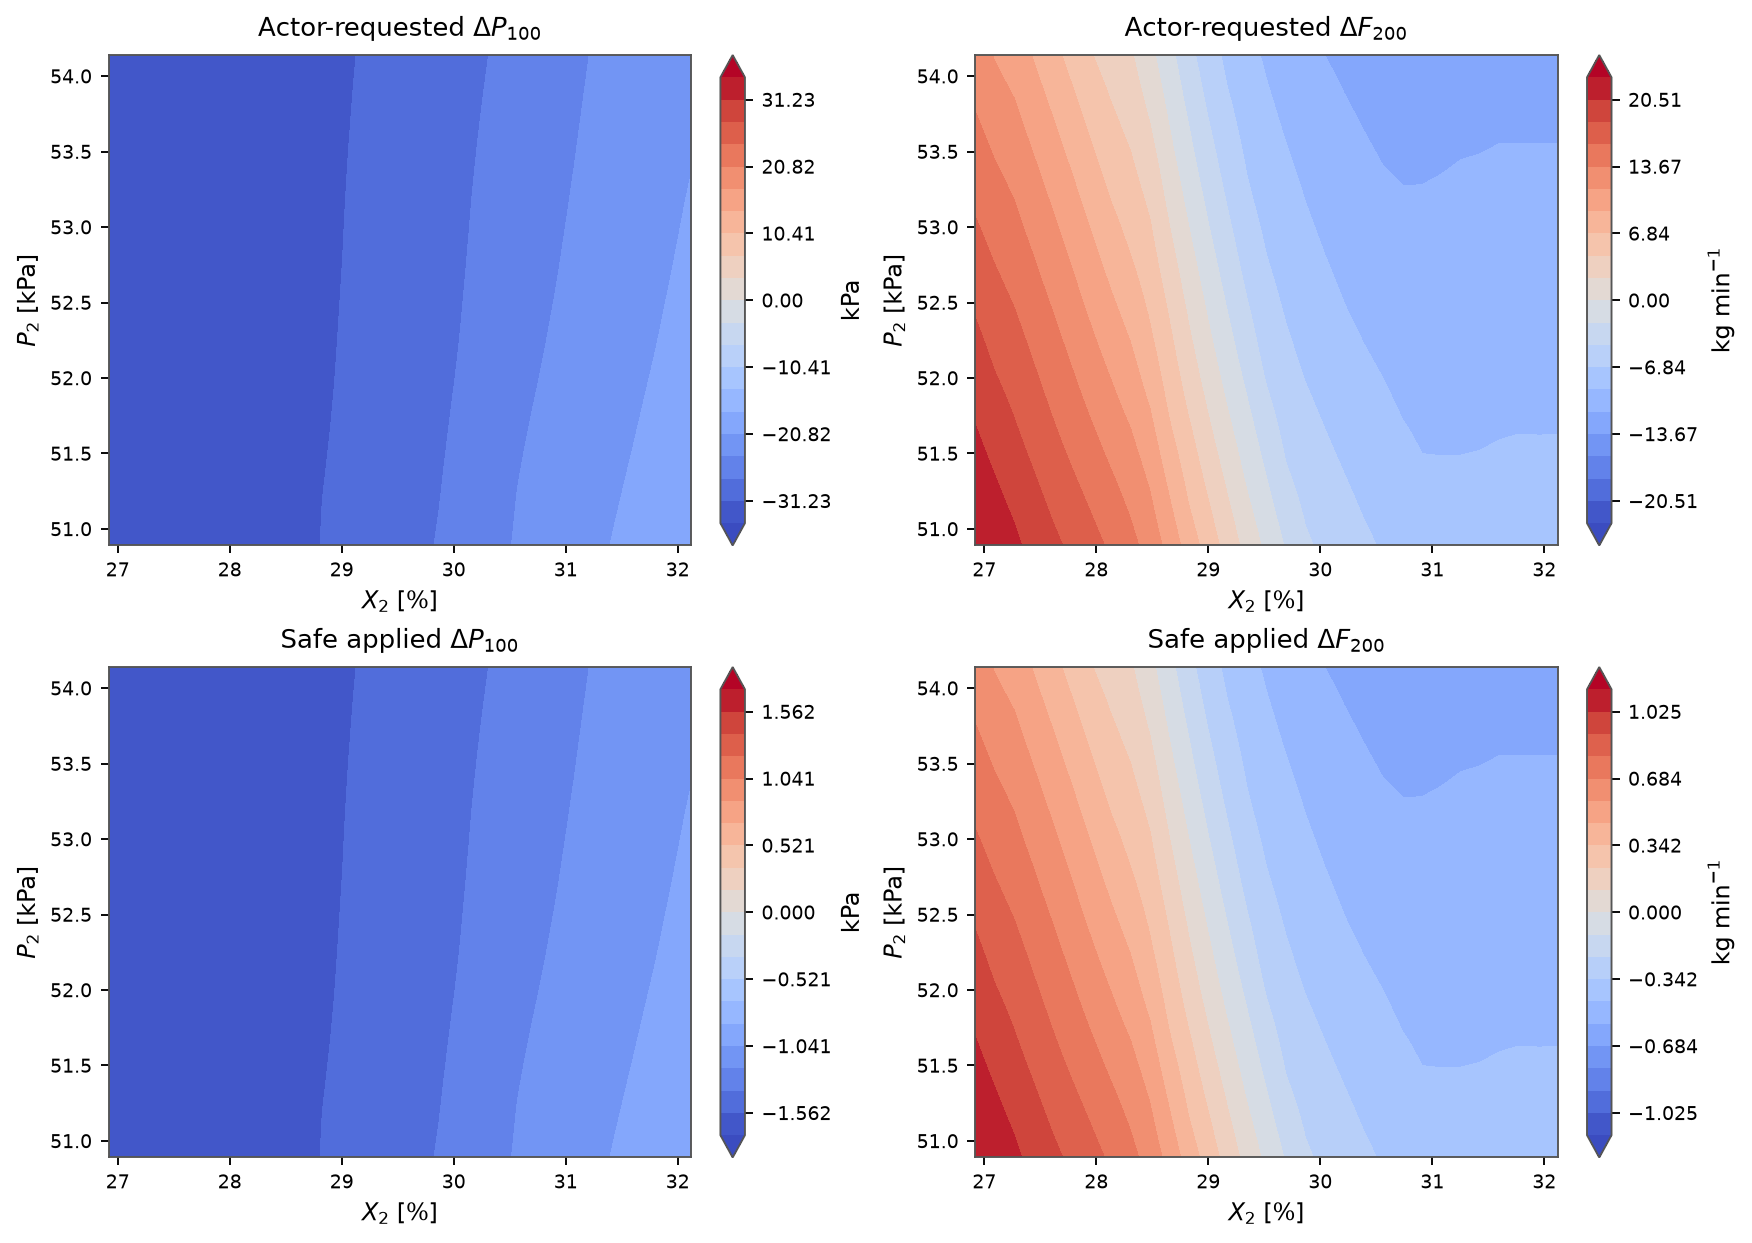

Values plotted in this chart, from the file beside it:
X2, P2, requested_delta_P100, requested_delta_F200, applied_delta_P100, applied_delta_F200, mapping_scale
26.92, 50.89, -34.7, 22.79, -1.735, 1.139, 0.05
27.09, 50.89, -34.56, 21.92, -1.728, 1.096, 0.05
27.27, 50.89, -34.4, 20.98, -1.72, 1.049, 0.05
27.44, 50.89, -34.18, 19.8, -1.709, 0.9902, 0.05
27.61, 50.89, -33.93, 18.74, -1.697, 0.9369, 0.05
27.79, 50.89, -33.63, 17.73, -1.682, 0.8863, 0.05
27.96, 50.89, -33.3, 16.67, -1.665, 0.8336, 0.05
28.13, 50.89, -32.95, 15.58, -1.648, 0.7788, 0.05
28.31, 50.89, -32.64, 14.31, -1.632, 0.7157, 0.05
28.48, 50.89, -32.2, 12.79, -1.61, 0.6397, 0.05
28.65, 50.89, -31.72, 10.55, -1.586, 0.5273, 0.05
28.83, 50.89, -31.17, 8.074, -1.559, 0.4037, 0.05
29, 50.89, -30.64, 5.83, -1.532, 0.2915, 0.05
29.17, 50.89, -30.1, 3.624, -1.505, 0.1812, 0.05
29.35, 50.89, -29.52, 1.461, -1.476, 0.07303, 0.05
29.52, 50.89, -28.91, -0.5667, -1.445, -0.02834, 0.05
29.69, 50.89, -28.27, -2.479, -1.413, -0.1239, 0.05
29.87, 50.89, -27.59, -4.171, -1.38, -0.2085, 0.05
30.04, 50.89, -26.81, -5.132, -1.34, -0.2566, 0.05
30.21, 50.89, -25.96, -5.806, -1.298, -0.2903, 0.05
30.39, 50.89, -25.04, -6.453, -1.252, -0.3227, 0.05
30.56, 50.89, -24.03, -7.028, -1.202, -0.3514, 0.05
30.73, 50.89, -23.21, -7.574, -1.161, -0.3787, 0.05
30.91, 50.89, -22.48, -8.078, -1.124, -0.4039, 0.05
31.08, 50.89, -21.81, -8.318, -1.091, -0.4159, 0.05
31.25, 50.89, -21.3, -8.331, -1.065, -0.4166, 0.05
31.43, 50.89, -20.71, -8.3, -1.035, -0.415, 0.05
31.6, 50.89, -20.15, -8.213, -1.008, -0.4107, 0.05
31.77, 50.89, -19.58, -8.137, -0.979, -0.4068, 0.05
31.95, 50.89, -18.98, -8.146, -0.9489, -0.4073, 0.05
32.12, 50.89, -18.36, -8.155, -0.918, -0.4078, 0.05
26.92, 51, -34.68, 22.51, -1.734, 1.125, 0.05
27.09, 51, -34.53, 21.61, -1.727, 1.08, 0.05
27.27, 51, -34.37, 20.65, -1.719, 1.032, 0.05
27.44, 51, -34.15, 19.47, -1.708, 0.9737, 0.05
27.61, 51, -33.9, 18.39, -1.695, 0.9193, 0.05
27.79, 51, -33.6, 17.36, -1.68, 0.8681, 0.05
27.96, 51, -33.27, 16.28, -1.663, 0.8142, 0.05
28.13, 51, -32.95, 15.18, -1.648, 0.759, 0.05
28.31, 51, -32.65, 13.92, -1.633, 0.6962, 0.05
28.48, 51, -32.22, 12.37, -1.611, 0.6187, 0.05
28.65, 51, -31.73, 10.07, -1.587, 0.5033, 0.05
28.83, 51, -31.19, 7.569, -1.56, 0.3784, 0.05
29, 51, -30.69, 5.372, -1.534, 0.2686, 0.05
29.17, 51, -30.15, 3.182, -1.507, 0.1591, 0.05
29.35, 51, -29.58, 1.019, -1.479, 0.05097, 0.05
29.52, 51, -28.97, -0.9658, -1.448, -0.04829, 0.05
29.69, 51, -28.33, -2.911, -1.417, -0.1456, 0.05
29.87, 51, -27.68, -4.489, -1.384, -0.2244, 0.05
30.04, 51, -26.89, -5.382, -1.345, -0.2691, 0.05
30.21, 51, -26.05, -6.042, -1.302, -0.3021, 0.05
30.39, 51, -25.14, -6.687, -1.257, -0.3343, 0.05
30.56, 51, -24.12, -7.241, -1.206, -0.362, 0.05
30.73, 51, -23.33, -7.776, -1.166, -0.3888, 0.05
30.91, 51, -22.62, -8.276, -1.131, -0.4138, 0.05
31.08, 51, -21.93, -8.462, -1.096, -0.4231, 0.05
31.25, 51, -21.41, -8.474, -1.071, -0.4237, 0.05
31.43, 51, -20.82, -8.441, -1.041, -0.4221, 0.05
31.6, 51, -20.26, -8.354, -1.013, -0.4177, 0.05
31.77, 51, -19.69, -8.281, -0.9847, -0.4141, 0.05
... 901 more rows
